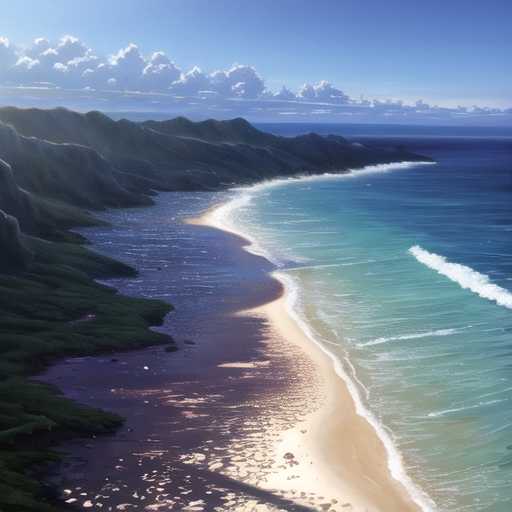
Generation parameters embedded in this image by AUTOMATIC1111 Stable Diffusion web UI or a fork of it (Forge, ...) (PNG 'parameters' text chunk):
(ultra detailed, best quality, masterpiece:1.2),sketch, oil painting
Great image that could be used as a desktop background image.
Beautiful ocean, clean sandy beach, sunlight
Negative prompt: (worst quality:1.4), (bad anatomy, bad hands, missing arms, text error, missing fingers, jpeg artifacts, long neck, signature, watermark, blurry, fisheye lens, animal, deformed mutated disfigured, mutated hands, missing hands, extra hands, liquid hands, poorly drawn hands, mutated fingers, bad fingers, extra fingers, liquid fingers, poorly drawn fingers, bad legs, missing legs, extra legs, bad arms, extra arms, long torso, thick thighs, partial head, bad face, partial face, bad eyebrows, extra limbs, bad nipples, text, odd eye:1.2)
Steps: 20, Sampler: DPM++ 2M Karras, CFG scale: 7, Seed: 3019306612, Size: 512x512, Model hash: 69528490df, Model: anything-v4.0-pruned, VAE hash: f921fb3f29, VAE: anything-v4.0-pruned.vae.pt, Version: v1.6.0